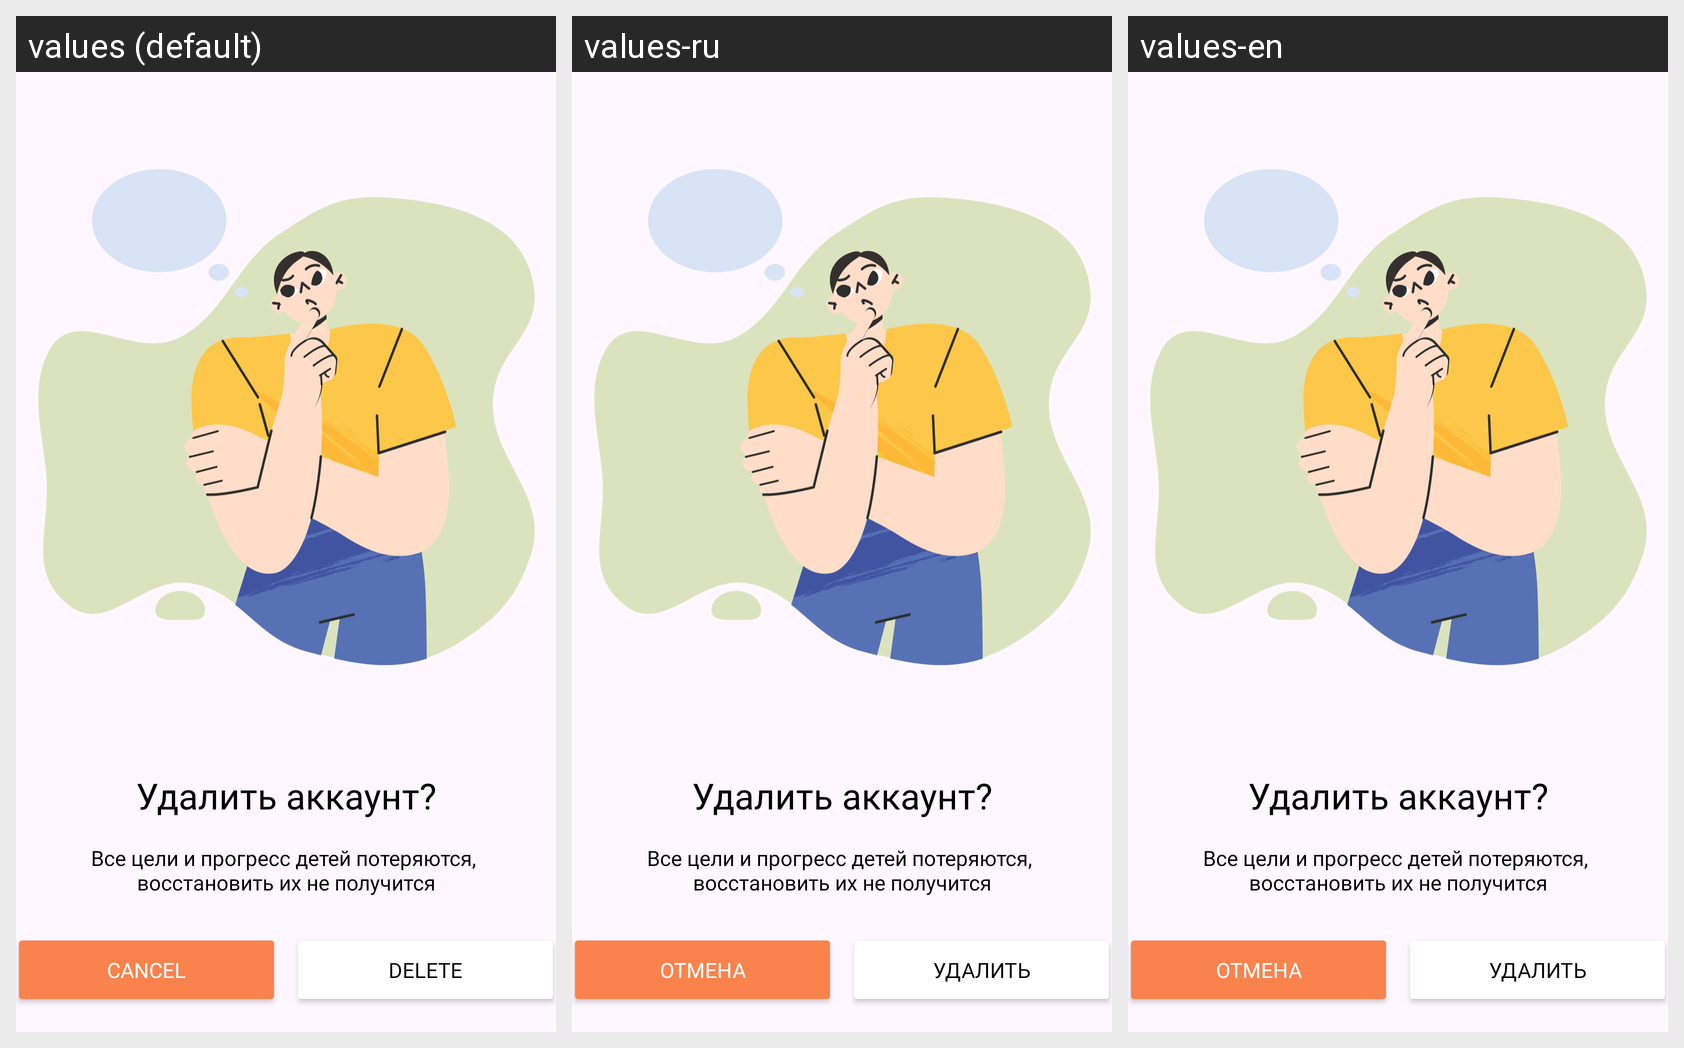

The same Android screen rendered under several of its app's locales, left to right. List the strings drawn on it with the default value and each locale's translation.
Android screen res/layout/fragment_delete_parent.xml rendered under 3 locales, left to right: values (default), values-ru, values-en. Device: Nexus 5 (rendered at 1080×1920; each locale shown at half size, 540×960, under a caption strip naming it); theme Base.Theme.Moguchi.
Strings drawn on this screen, with the default value and each locale's value (text and hints the layout hard-codes, and strings that could not be matched under every locale, appear in the picture but are not listed):

delete_account
  values: Удалить аккаунт?
  values-ru: Удалить аккаунт?
  values-en: Удалить аккаунт?

delete_account_description
  values: Все цели и прогресс детей потеряются, 
      восстановить их не получится
  values-ru: Все цели и прогресс детей потеряются, 
      восстановить их не получится
  values-en: Все цели и прогресс детей потеряются, 
      восстановить их не получится

cancel
  values: Cancel
  values-ru: Отмена
  values-en: Отмена

delete
  values: Delete
  values-ru: Удалить
  values-en: Удалить
